Image classification data set "data" (SainaPattanaik/Brain-Tumor-Classification on GitHub). Class labels (4): glioma tumor, meningioma tumor, no tumor, pituitary tumor.

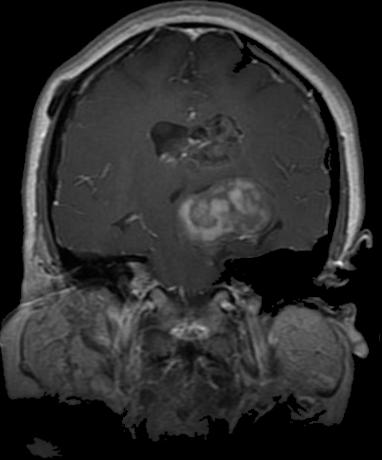
Label: glioma tumor

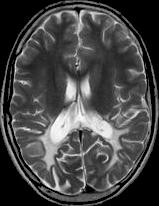
Label: no tumor

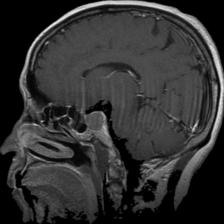
Label: pituitary tumor

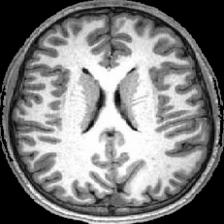
Label: no tumor

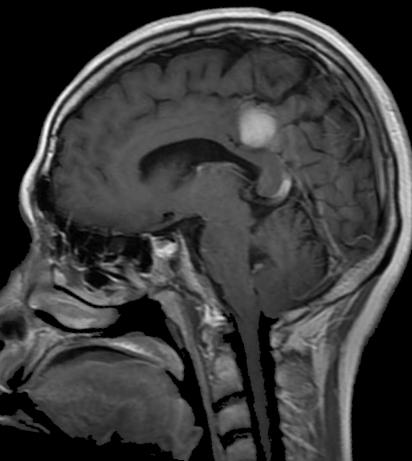
Label: meningioma tumor

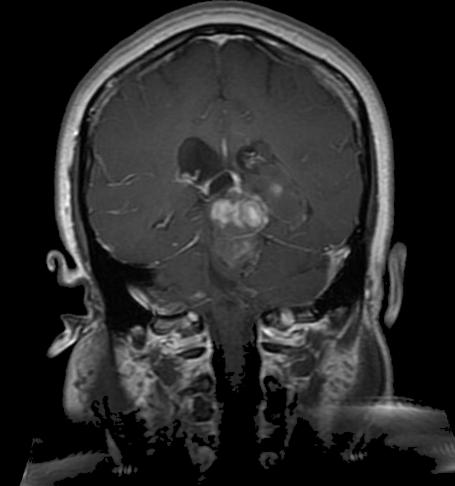
Label: glioma tumor
